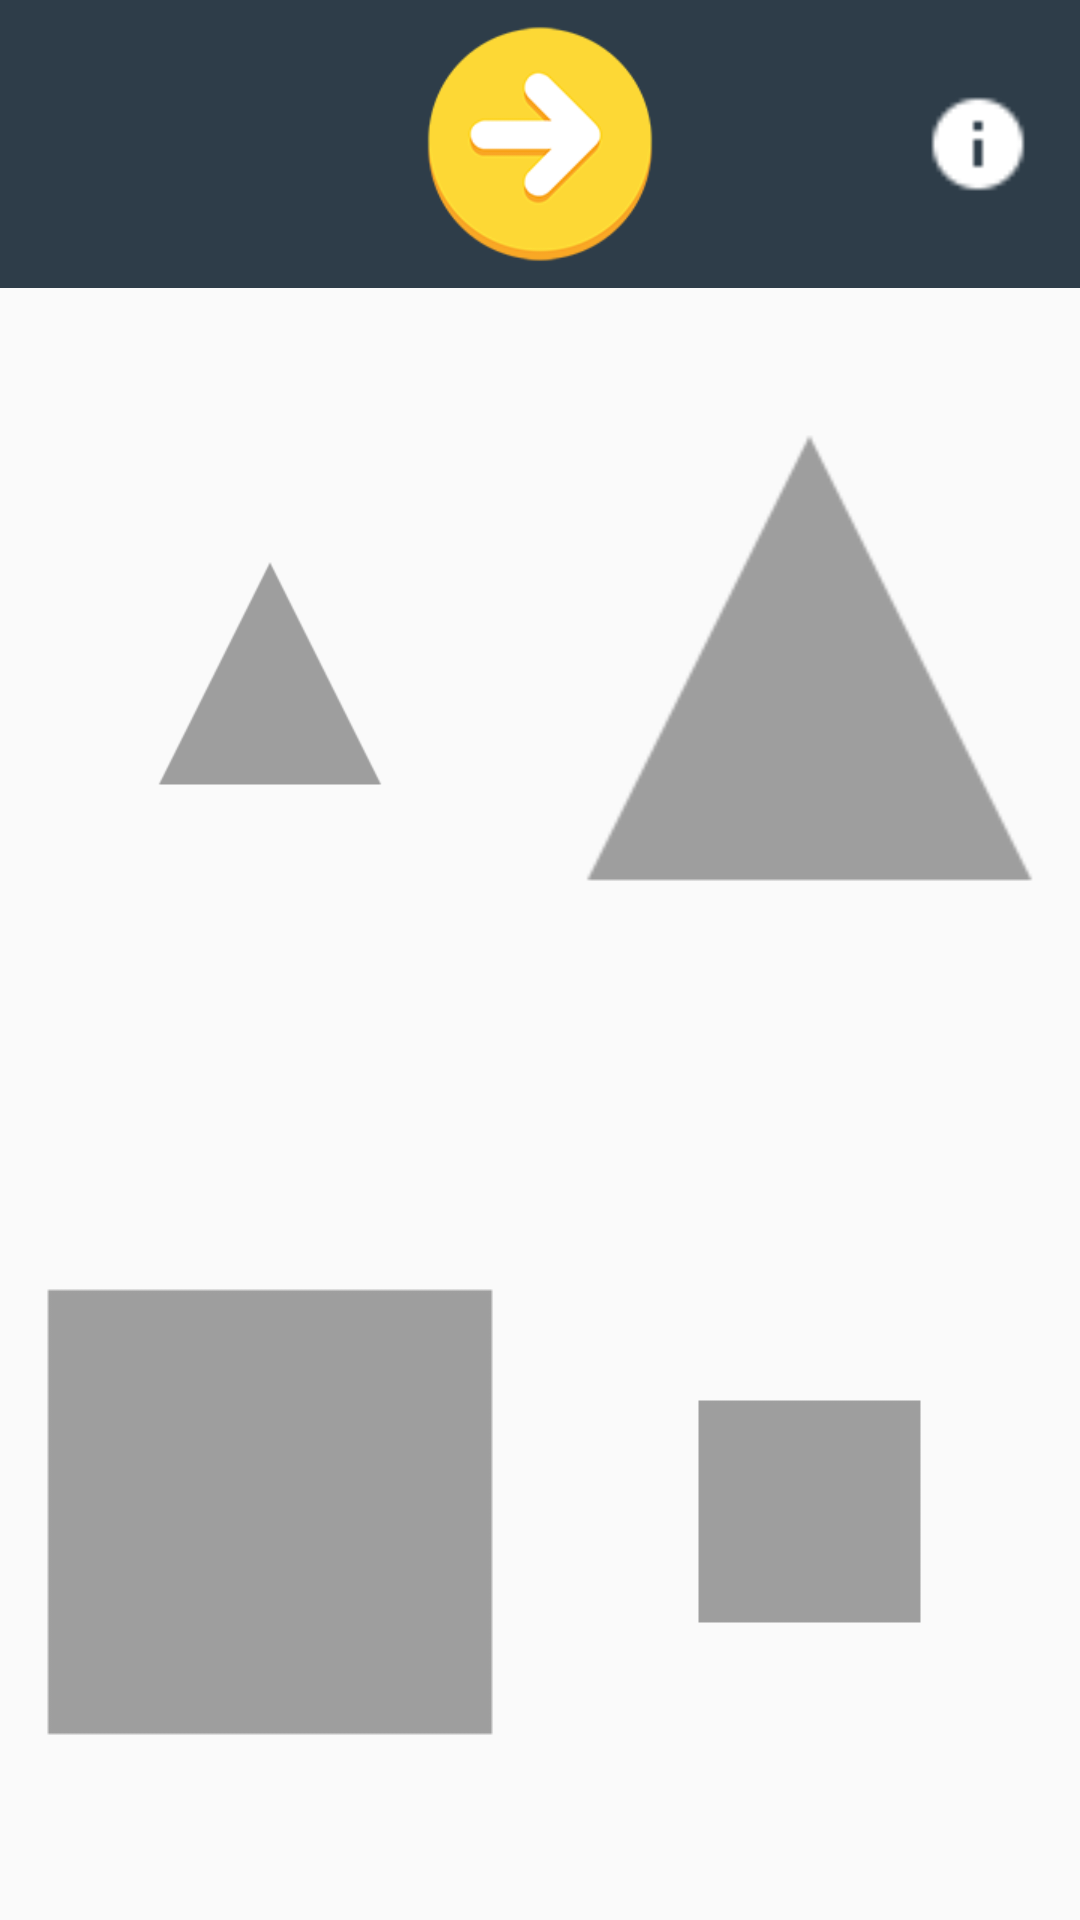

The Android layout XML behind this screen, and the referenced resources:
<!-- AndroidManifest.xml: application theme AppTheme -->
<!-- res/layout/activity_module07.xml -->
<?xml version="1.0" encoding="utf-8"?>
<android.support.design.widget.CoordinatorLayout xmlns:android="http://schemas.android.com/apk/res/android"
    xmlns:tools="http://schemas.android.com/tools"
    android:id="@+id/activity_m07"
    android:layout_width="match_parent"
    android:layout_height="match_parent"
    android:fitsSystemWindows="true"
    tools:context=".Module07Activity">

    <LinearLayout
        android:layout_width="match_parent"
        android:layout_height="match_parent"
        android:orientation="vertical"
        android:weightSum="10">

        <RelativeLayout
            android:id="@+id/activity_module07_header"
            android:layout_width="match_parent"
            android:layout_height="0dp"
            android:layout_weight="1.5"
            android:background="@color/colorPrimary"
            android:paddingLeft="@dimen/margin_medium"
            android:paddingRight="@dimen/margin_medium">

            <TextView
                android:id="@+id/question_number_m07"
                android:layout_width="wrap_content"
                android:layout_height="wrap_content"
                android:layout_centerVertical="true"
                android:text=""
                android:textColor="@color/text_light"
                android:textSize="@dimen/_16sdp"
                android:textStyle="bold" />

            <RelativeLayout
                android:layout_width="wrap_content"
                android:layout_height="match_parent"
                android:layout_centerInParent="true"
                android:layout_marginBottom="@dimen/margin_small"
                android:layout_marginTop="@dimen/margin_small">

                <ImageView
                    android:id="@+id/score_correct_m07"
                    android:layout_width="wrap_content"
                    android:layout_height="wrap_content"
                    android:adjustViewBounds="true"
                    android:scaleType="fitCenter"
                    android:src="@drawable/ic_next" />

            </RelativeLayout>

            <ImageView
                android:id="@+id/info_m07"
                android:layout_width="36dp"
                android:layout_height="36dp"
                android:layout_alignParentRight="true"
                android:layout_centerVertical="true"
                android:src="@drawable/ic_info_white" />

        </RelativeLayout>

        <include
            layout="@layout/content_m07"
            android:layout_width="match_parent"
            android:layout_height="0dp"
            android:layout_weight="8.5" />

    </LinearLayout>

</android.support.design.widget.CoordinatorLayout>
<!-- res/layout/content_m07.xml (included above) -->
<LinearLayout xmlns:android="http://schemas.android.com/apk/res/android"
    android:id="@+id/content_m07"
    android:layout_width="match_parent"
    android:layout_height="match_parent"
    android:orientation="vertical">

    <LinearLayout
        android:id="@+id/activity_m07_body"
        android:layout_width="match_parent"
        android:layout_height="match_parent"
        android:orientation="vertical">

        <LinearLayout
            android:layout_width="match_parent"
            android:layout_height="0dp"
            android:layout_weight="1">

            <RelativeLayout
                android:layout_width="0dp"
                android:layout_height="match_parent"
                android:layout_weight="1">

                <ImageView
                    android:id="@+id/m07_figure1"
                    android:layout_width="90dp"
                    android:layout_height="90dp"
                    android:layout_centerInParent="true"
                    android:paddingBottom="15dp"
                    android:src="@drawable/ic_triangle" />

                <ImageView
                    android:id="@+id/m07_figure1_dot"
                    android:layout_width="25dp"
                    android:layout_height="25dp"
                    android:layout_centerInParent="true"
                    android:src="@drawable/ic_circle"
                    android:tint="@color/theme_green_primary"
                    android:visibility="gone" />
            </RelativeLayout>

            <RelativeLayout
                android:layout_width="0dp"
                android:layout_height="match_parent"
                android:layout_weight="1">

                <ImageView
                    android:id="@+id/m07_figure2"
                    android:layout_width="175dp"
                    android:layout_height="175dp"
                    android:layout_centerInParent="true"
                    android:paddingBottom="25dp"
                    android:src="@drawable/ic_triangle" />

                <ImageView
                    android:id="@+id/m07_figure2_dot"
                    android:layout_width="25dp"
                    android:layout_height="25dp"
                    android:layout_centerInParent="true"
                    android:src="@drawable/ic_circle"
                    android:tint="@color/theme_green_primary"
                    android:visibility="gone" />
            </RelativeLayout>
        </LinearLayout>

        <LinearLayout
            android:layout_width="match_parent"
            android:layout_height="0dp"
            android:layout_weight="1">

            <RelativeLayout
                android:layout_width="0dp"
                android:layout_height="match_parent"
                android:layout_weight="1">

                <ImageView
                    android:id="@+id/m07_figure3"
                    android:layout_width="150dp"
                    android:layout_height="150dp"
                    android:layout_centerInParent="true"
                    android:src="@drawable/ic_square" />

                <ImageView
                    android:id="@+id/m07_figure3_dot"
                    android:layout_width="25dp"
                    android:layout_height="25dp"
                    android:layout_centerInParent="true"
                    android:src="@drawable/ic_circle"
                    android:tint="@color/theme_green_primary"
                    android:visibility="gone" />
            </RelativeLayout>

            <RelativeLayout
                android:layout_width="0dp"
                android:layout_height="match_parent"
                android:layout_weight="1">

                <ImageView
                    android:id="@+id/m07_figure4"
                    android:layout_width="75dp"
                    android:layout_height="75dp"
                    android:layout_centerInParent="true"
                    android:src="@drawable/ic_square" />

                <ImageView
                    android:id="@+id/m07_figure4_dot"
                    android:layout_width="25dp"
                    android:layout_height="25dp"
                    android:layout_centerInParent="true"
                    android:src="@drawable/ic_circle"
                    android:tint="@color/theme_green_primary"
                    android:visibility="gone" />
            </RelativeLayout>
        </LinearLayout>
    </LinearLayout>
</LinearLayout>
<!-- resources referenced by this layout -->
<resources>
  <color name="colorPrimary">#2E3D49</color>
  <color name="text_light">@android:color/white</color>
  <color name="theme_green_primary">#1de9b6</color>
  <dimen name="margin_medium">16dp</dimen>
  <dimen name="margin_small">8dp</dimen>
  <!-- drawable ic_circle: png bitmap (drawable, 1662 bytes) -->
  <!-- drawable ic_info_white: png bitmap (drawable-mdpi, 231 bytes) -->
  <!-- drawable ic_next: png bitmap (drawable, 5907 bytes) -->
  <!-- drawable ic_square: png bitmap (drawable, 14835 bytes) -->
  <!-- drawable ic_triangle: png bitmap (drawable, 16318 bytes) -->
  <style name="AppTheme" parent="Theme.AppCompat.Light.DarkActionBar">
          
          <item name="colorPrimary">@color/colorPrimary</item>
          <item name="colorPrimaryDark">@color/colorPrimaryDark</item>
          <item name="colorAccent">@color/colorAccent</item>
      </style>
  <color name="colorPrimaryDark">#24323E</color>
  <color name="colorAccent">@color/green</color>
  <color name="green">#4CAF50</color>
</resources>
